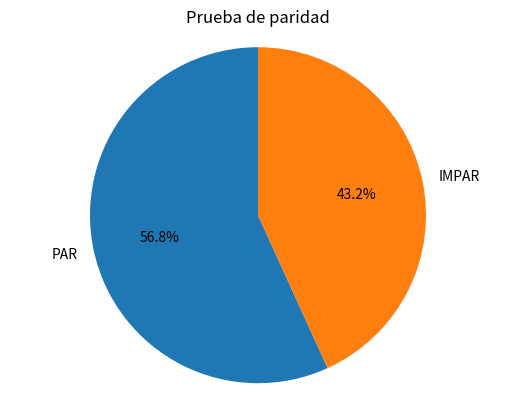

This figure's Python source:
import matplotlib.pyplot as plt
import numpy as np
import scipy.stats as stats
from matplotlib import pyplot
import numpy as np
import random

parimpar=[]

textoPIm=['PAR','IMPAR']


s1=1234
s2=2934
s0=6153
n=10000
numeros=[]
pn=int(abs(s2-s0))
numeros.insert(0,pn)

def fg(na):
    fnn=int(abs(n-(na*1.99)))
    return fnn

for i in range(1,1000):
    numeros.insert(i,fg(numeros[i-1]))


def prueba_paridad(datos:list):
    par=0
    impar=0
    for i in datos:
        if i % 2 == 0:
            par+=1
        else:
            impar+=1   
    parimpar.insert(0,par)
    parimpar.insert(1,impar)
    print(par)
    print(impar)

def grafT():
    print()



prueba_paridad(numeros)
fig, ax = plt.subplots()
ax.pie(parimpar, labels=textoPIm, autopct='%1.1f%%', startangle=90)
ax.axis('equal')
plt.title('Prueba de paridad')
plt.show()


   
